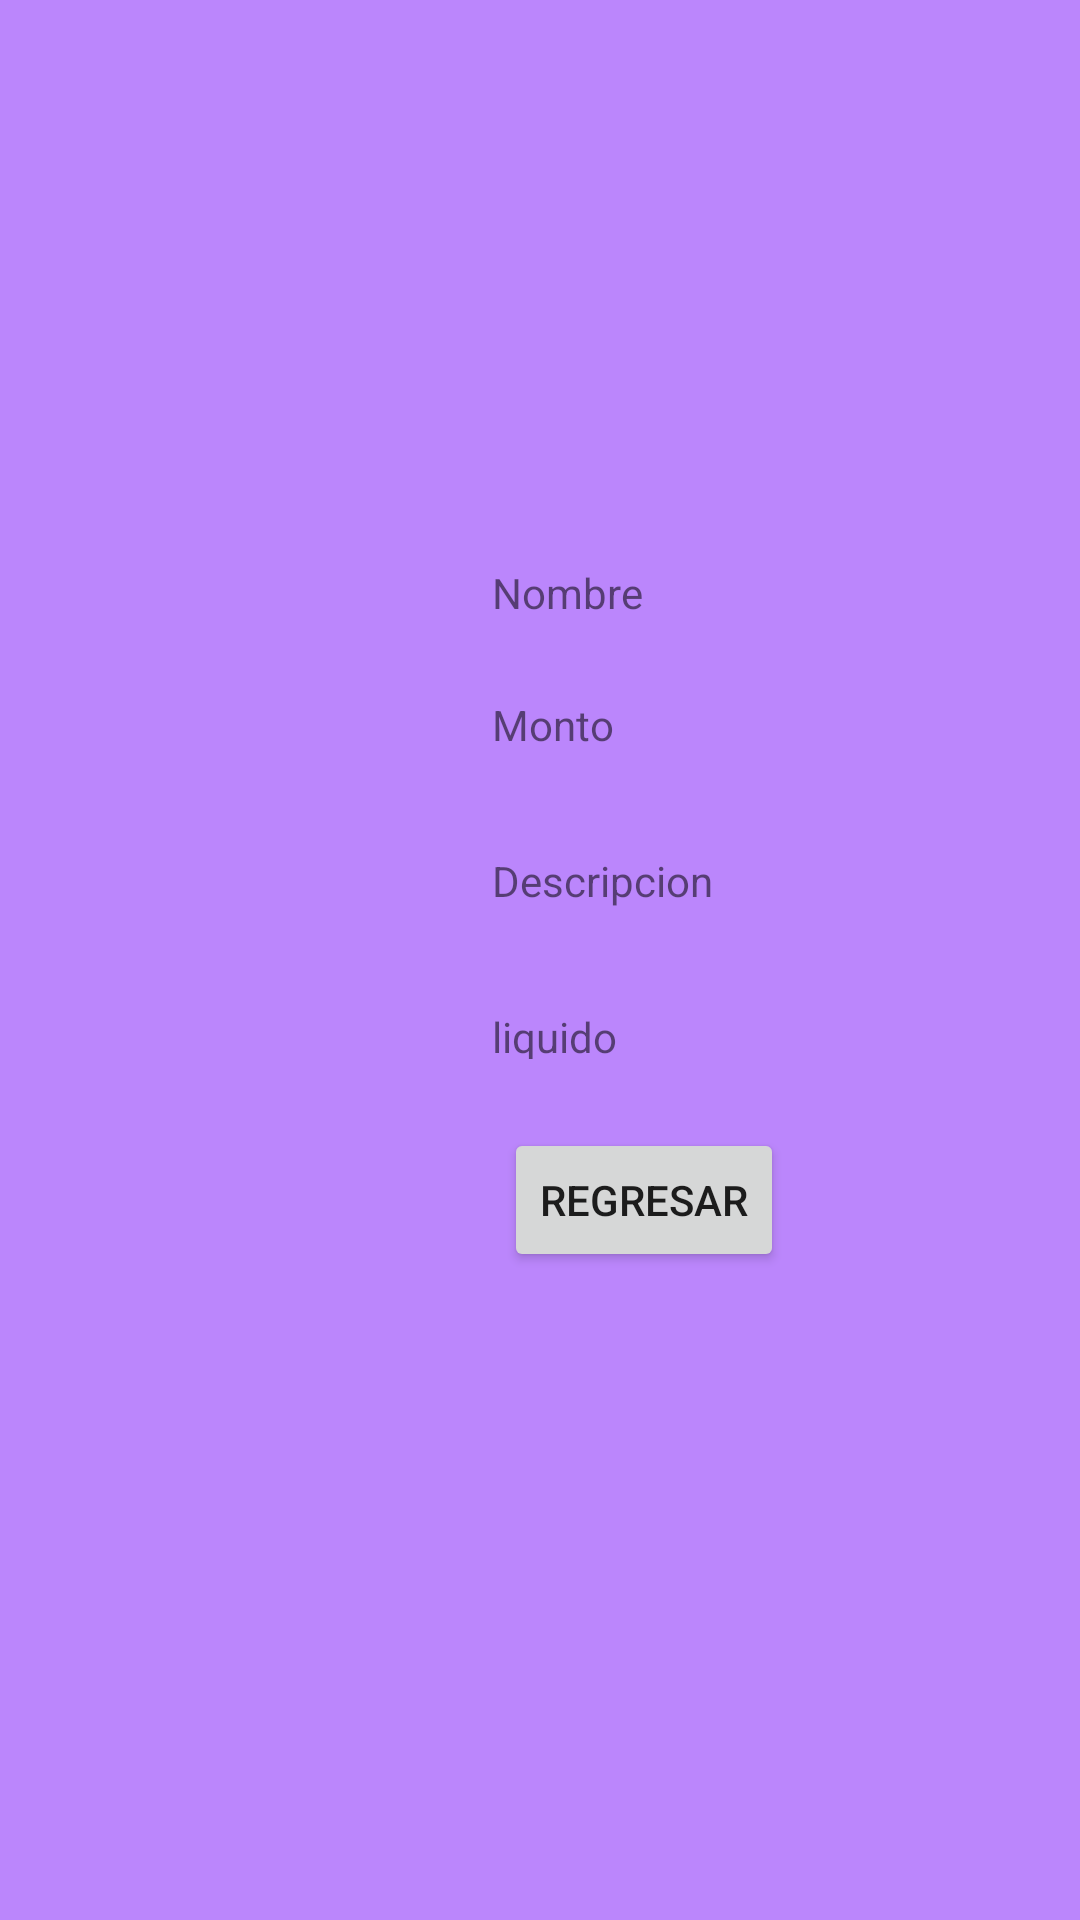

This screen was rendered from an Android layout file. Write that file and the resources it references.
<!-- AndroidManifest.xml: application theme Theme.Semana3 -->
<!-- res/layout/activity_main2.xml -->
<?xml version="1.0" encoding="utf-8"?>
<androidx.constraintlayout.widget.ConstraintLayout xmlns:android="http://schemas.android.com/apk/res/android"
    xmlns:app="http://schemas.android.com/apk/res-auto"
    xmlns:tools="http://schemas.android.com/tools"
    android:layout_width="match_parent"
    android:layout_height="match_parent"
    android:background="@color/purple_200"
    tools:context=".MainActivity2">

    <Button
        android:id="@+id/buttonRegresar"
        android:layout_width="wrap_content"
        android:layout_height="wrap_content"
        android:layout_marginStart="168dp"
        android:layout_marginTop="376dp"
        android:text="regresar"
        app:layout_constraintStart_toStartOf="parent"
        app:layout_constraintTop_toTopOf="parent" />

    <TextView
        android:id="@+id/NameTextView"
        android:layout_width="wrap_content"
        android:layout_height="wrap_content"
        android:layout_marginStart="164dp"
        android:layout_marginTop="188dp"
        android:text="Nombre"
        app:layout_constraintStart_toStartOf="parent"
        app:layout_constraintTop_toTopOf="parent" />

    <TextView
        android:id="@+id/AmountTextView"
        android:layout_width="wrap_content"
        android:layout_height="wrap_content"
        android:layout_marginStart="164dp"
        android:layout_marginTop="232dp"
        android:text="Monto"
        app:layout_constraintStart_toStartOf="parent"
        app:layout_constraintTop_toTopOf="parent" />

    <TextView
        android:id="@+id/DescriptionTextView"
        android:layout_width="wrap_content"
        android:layout_height="wrap_content"
        android:layout_marginStart="164dp"
        android:layout_marginTop="284dp"
        android:text="Descripcion"
        app:layout_constraintStart_toStartOf="parent"
        app:layout_constraintTop_toTopOf="parent" />

    <TextView
        android:id="@+id/liquido"
        android:layout_width="48dp"
        android:layout_height="17dp"
        android:layout_marginStart="164dp"
        android:layout_marginTop="336dp"
        android:text="liquido"
        app:layout_constraintStart_toStartOf="parent"
        app:layout_constraintTop_toTopOf="parent" />

</androidx.constraintlayout.widget.ConstraintLayout>
<!-- resources referenced by this layout -->
<resources>
  <style name="Theme.Semana3" parent="Theme.MaterialComponents.DayNight.DarkActionBar">
          
          <item name="colorPrimary">@color/purple_500</item>
          <item name="colorPrimaryVariant">@color/purple_700</item>
          <item name="colorOnPrimary">@color/white</item>
          
          <item name="colorSecondary">@color/teal_200</item>
          <item name="colorSecondaryVariant">@color/teal_700</item>
          <item name="colorOnSecondary">@color/black</item>
          
          <item name="android:statusBarColor">?attr/colorPrimaryVariant</item>
          
      </style>
  <!-- not gathered from this repository: default colours our renderer supplied (Android Studio template values) -->
  <color name="purple_200">#FFBB86FC</color>
  <color name="purple_500">#FF6200EE</color>
  <color name="purple_700">#FF3700B3</color>
  <color name="teal_200">#FF03DAC5</color>
  <color name="teal_700">#FF018786</color>
  <color name="black">#FF000000</color>
  <color name="white">#FFFFFFFF</color>
</resources>
